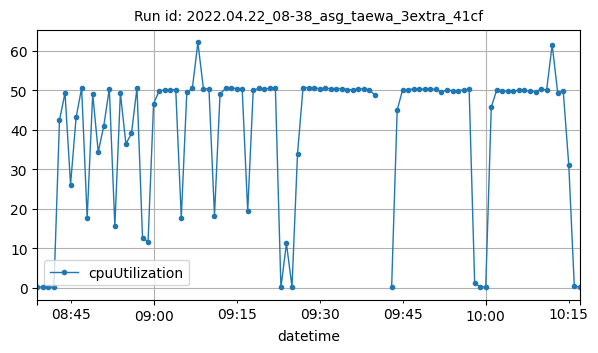

The data file committed next to this chart (first rows):
datetime, cpuUtilization
2022-04-22T08:39:00Z, 0.1333
2022-04-22T08:40:00Z, 0.1833
2022-04-22T08:41:00Z, 0.1
2022-04-22T08:42:00Z, 0.1082
2022-04-22T08:43:00Z, 42.44
2022-04-22T08:44:00Z, 49.35
2022-04-22T08:45:00Z, 26.12
2022-04-22T08:46:00Z, 43.14
2022-04-22T08:47:00Z, 50.6
2022-04-22T08:48:00Z, 17.66
2022-04-22T08:49:00Z, 49.11
2022-04-22T08:50:00Z, 34.41
2022-04-22T08:51:00Z, 40.98
2022-04-22T08:52:00Z, 50.44
2022-04-22T08:53:00Z, 15.68
2022-04-22T08:54:00Z, 49.28
2022-04-22T08:55:00Z, 36.45
2022-04-22T08:56:00Z, 39.07
2022-04-22T08:57:00Z, 50.62
2022-04-22T08:58:00Z, 12.57
2022-04-22T08:59:00Z, 11.69
2022-04-22T09:00:00Z, 46.66
2022-04-22T09:01:00Z, 49.87
2022-04-22T09:02:00Z, 50.15
2022-04-22T09:03:00Z, 50.05
2022-04-22T09:04:00Z, 50.18
2022-04-22T09:05:00Z, 17.73
2022-04-22T09:06:00Z, 49.46
2022-04-22T09:07:00Z, 50.52
2022-04-22T09:08:00Z, 62.14
2022-04-22T09:09:00Z, 50.44
2022-04-22T09:10:00Z, 50.36
2022-04-22T09:11:00Z, 18.25
2022-04-22T09:12:00Z, 49.07
2022-04-22T09:13:00Z, 50.5
2022-04-22T09:14:00Z, 50.65
2022-04-22T09:15:00Z, 50.47
2022-04-22T09:16:00Z, 50.44
2022-04-22T09:17:00Z, 19.36
2022-04-22T09:18:00Z, 50.06
2022-04-22T09:19:00Z, 50.48
2022-04-22T09:20:00Z, 50.45
2022-04-22T09:21:00Z, 50.48
2022-04-22T09:22:00Z, 50.5
2022-04-22T09:23:00Z, 0.0383
2022-04-22T09:24:00Z, 11.19
2022-04-22T09:25:00Z, 0.175
2022-04-22T09:26:00Z, 33.99
2022-04-22T09:27:00Z, 50.72
2022-04-22T09:28:00Z, 50.62
2022-04-22T09:29:00Z, 50.73
2022-04-22T09:30:00Z, 50.38
2022-04-22T09:31:00Z, 50.54
2022-04-22T09:32:00Z, 50.42
2022-04-22T09:33:00Z, 50.43
2022-04-22T09:34:00Z, 50.47
2022-04-22T09:35:00Z, 50.18
2022-04-22T09:36:00Z, 50.18
2022-04-22T09:37:00Z, 50.37
2022-04-22T09:38:00Z, 50.39
... 37 more rows
